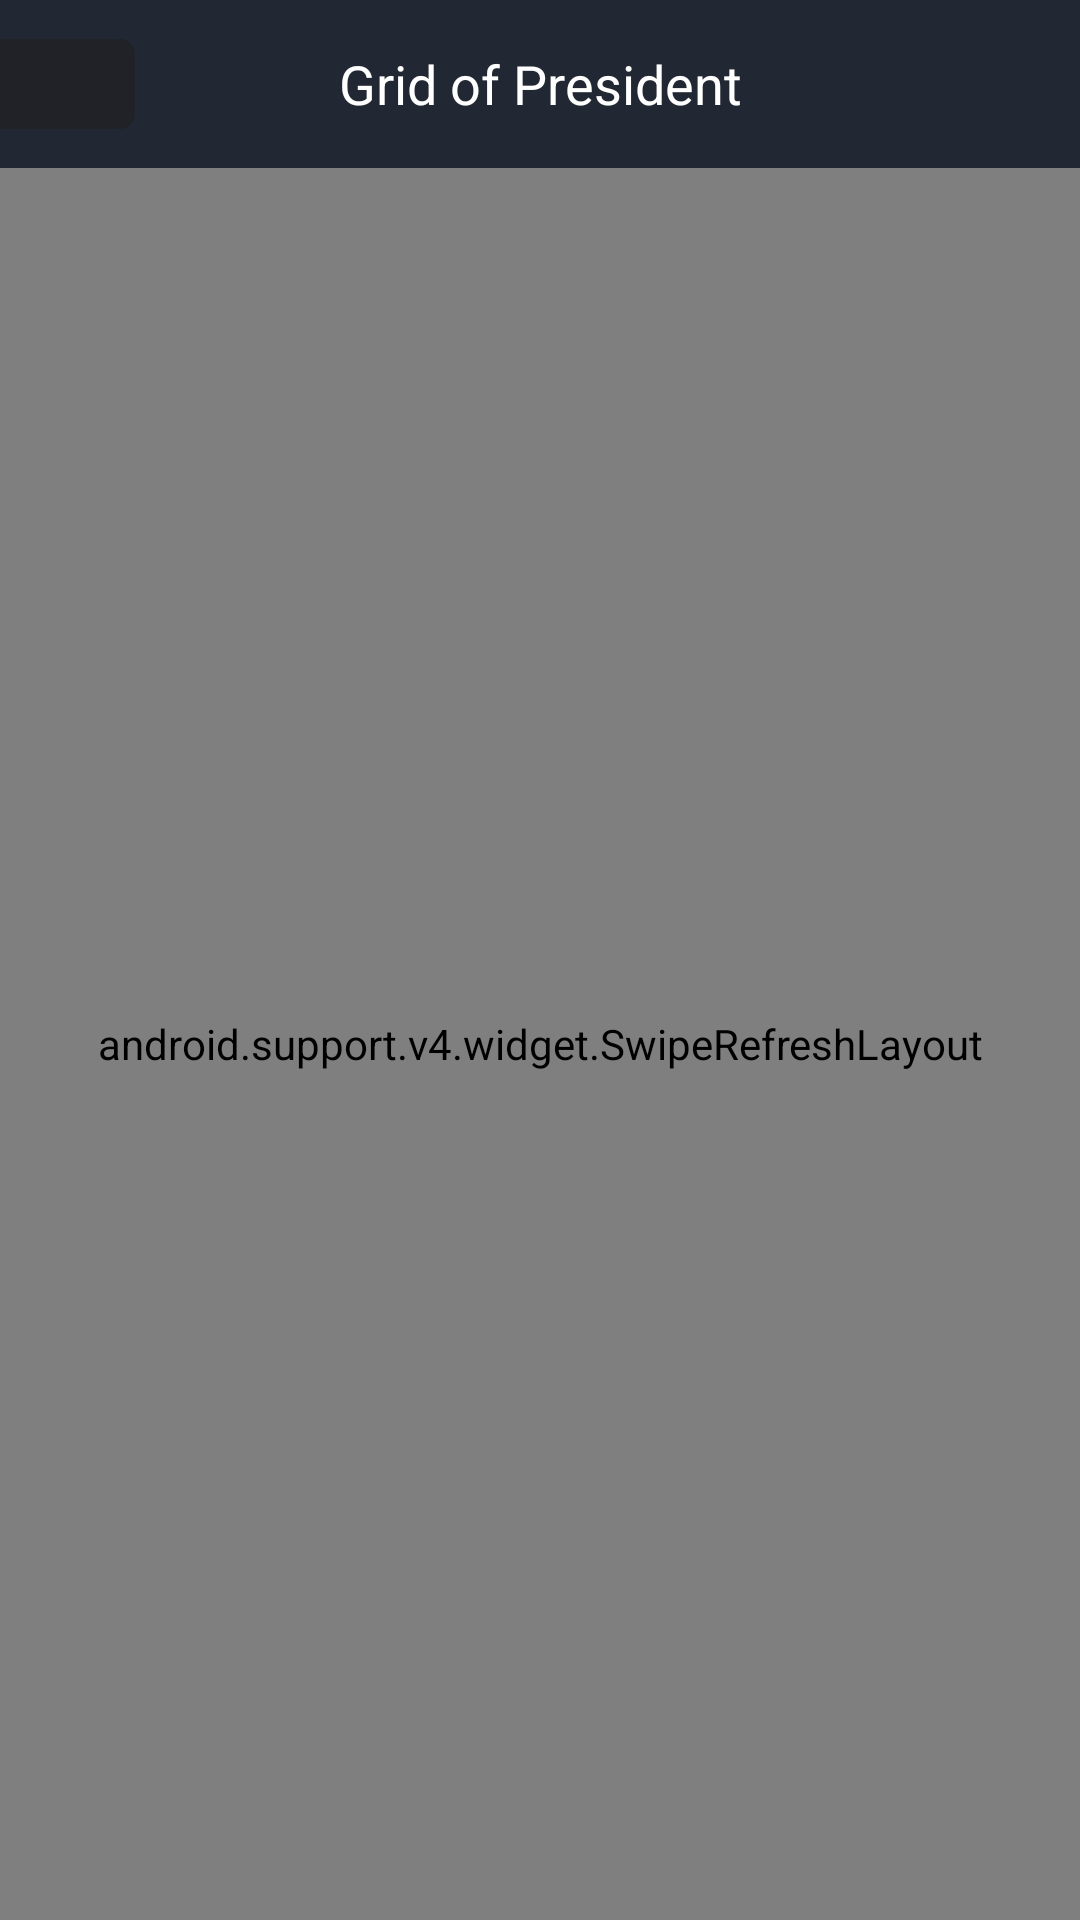

The Android layout XML behind this screen, and the referenced resources:
<!-- AndroidManifest.xml: activity theme AppTheme.NoActionBar -->
<!-- res/layout/activity_grid.xml -->
<?xml version="1.0" encoding="utf-8"?>
<RelativeLayout xmlns:android="http://schemas.android.com/apk/res/android"
    xmlns:app="http://schemas.android.com/apk/res-auto"
    xmlns:tools="http://schemas.android.com/tools"
    android:layout_width="match_parent"
    android:layout_height="match_parent"
    tools:context="com.aldieemaulana.president.activity.GridActivity">

    <android.support.design.widget.AppBarLayout
        android:id="@+id/appBar"
        android:layout_alignParentTop="true"
        android:layout_width="match_parent"
        android:layout_height="wrap_content"
        android:theme="@style/AppTheme.NoActionBar"
        app:elevation="0dp">
        <android.support.v7.widget.Toolbar
            android:id="@+id/toolbar"
            app:contentInsetStart="@null"
            style="@style/AppTheme.Toolbar"
            app:elevation="0dp"
            android:weightSum="1">

            <ImageButton
                android:id="@+id/buttonLeft"
                android:layout_width="45dp"
                android:layout_height="30dp"
                android:padding="3dp"
                android:scaleType="fitEnd"
                android:background="@drawable/button_back"
                android:src="@drawable/ic_chevron_left_white_24dp"/>

            <TextView
                android:id="@+id/title"
                android:layout_width="wrap_content"
                android:layout_height="wrap_content"
                android:layout_gravity="center"
                android:text="@string/app_name_grid"
                android:textColor="@color/colorWhite"
                android:textSize="@dimen/text_navbar_title"
                fontPath="fonts/latoRegular.ttf"
                tools:ignore="MissingPrefix" />


        </android.support.v7.widget.Toolbar>

    </android.support.design.widget.AppBarLayout>

    <LinearLayout
        android:background="@color/colorBackgroundPrimary"
        android:layout_width="match_parent"
        android:layout_height="match_parent"
        android:orientation="vertical"
        android:layout_below="@id/appBar">

        <android.support.v4.widget.SwipeRefreshLayout
            android:id="@+id/swipeContainer"
            android:layout_width="match_parent"
            android:layout_height="match_parent">

            <android.support.v7.widget.RecyclerView
                android:id="@+id/recyclerView"
                android:paddingBottom="@dimen/activity_vertical_margin"
                android:layout_width="match_parent"
                android:layout_height="match_parent"
                android:elevation="0dp"
                android:clipToPadding="false"
                android:scrollbars="none" />

        </android.support.v4.widget.SwipeRefreshLayout>


    </LinearLayout>



</RelativeLayout>
<!-- resources referenced by this layout -->
<resources>
  <color name="colorBackgroundPrimary">#ededed</color>
  <color name="colorWhite">#fff</color>
  <dimen name="activity_vertical_margin">16dp</dimen>
  <dimen name="text_navbar_title">18sp</dimen>
  <!-- drawable button_back (drawable) -->
  <?xml version="1.0" encoding="utf-8"?>
  <selector xmlns:android="http://schemas.android.com/apk/res/android">
  
      <item android:state_enabled="true" android:state_pressed="false" android:state_focused="false" android:state_checked="false">
          <shape android:shape="rectangle" >
              <corners android:radius="0dp" android:topRightRadius="5dp" android:bottomRightRadius="5dp"/>
              <solid android:color="@color/colorButtonNormal" />
          </shape>
      </item>
      <item android:state_enabled="true" android:state_pressed="true">
          <shape android:shape="rectangle" >
              <corners android:radius="0dp" android:topRightRadius="5dp" android:bottomRightRadius="5dp"/>
              <solid android:color="@color/colorButtonActive" />
          </shape>
      </item>
      <item android:state_enabled="true" android:state_pressed="false">
          <shape android:shape="rectangle" >
              <corners android:radius="0dp" android:topRightRadius="5dp" android:bottomRightRadius="5dp"/>
              <solid android:color="@color/colorButtonNormal" />
          </shape>
      </item>
      <item android:state_enabled="true" android:state_pressed="false">
          <shape android:shape="rectangle" >
              <corners android:radius="0dp" android:topRightRadius="5dp" android:bottomRightRadius="5dp"/>
              <solid android:color="@color/colorButtonNormal" />
          </shape>
      </item>
      <item android:state_checked="true" >
          <shape android:shape="rectangle" >
              <corners android:radius="0dp" android:topRightRadius="5dp" android:bottomRightRadius="5dp"/>
              <solid android:color="@color/colorButtonActive" />
          </shape>
      </item>
  
  </selector>
  <string name="app_name_grid">Grid of President</string>
  <style name="AppTheme.NoActionBar">
          <item name="colorPrimary">@color/colorPrimary</item>
          <item name="colorPrimaryDark">@color/colorPrimaryDark</item>
          <item name="windowActionBar">false</item>
          <item name="windowNoTitle">true</item>
      </style>
  <style name="AppTheme.Toolbar">
          <item name="android:layout_height">wrap_content</item>
          <item name="android:layout_width">match_parent</item>
          <item name="android:minHeight">?attr/actionBarSize</item>
          <item name="android:windowNoTitle">true</item>
          <item name="android:background">@color/colorPrimary</item>
      </style>
  <color name="colorButtonNormal">#202227</color>
  <color name="colorButtonActive">#2c364b</color>
  <color name="colorPrimary">#222833</color>
  <color name="colorPrimaryDark">#202227</color>
</resources>
